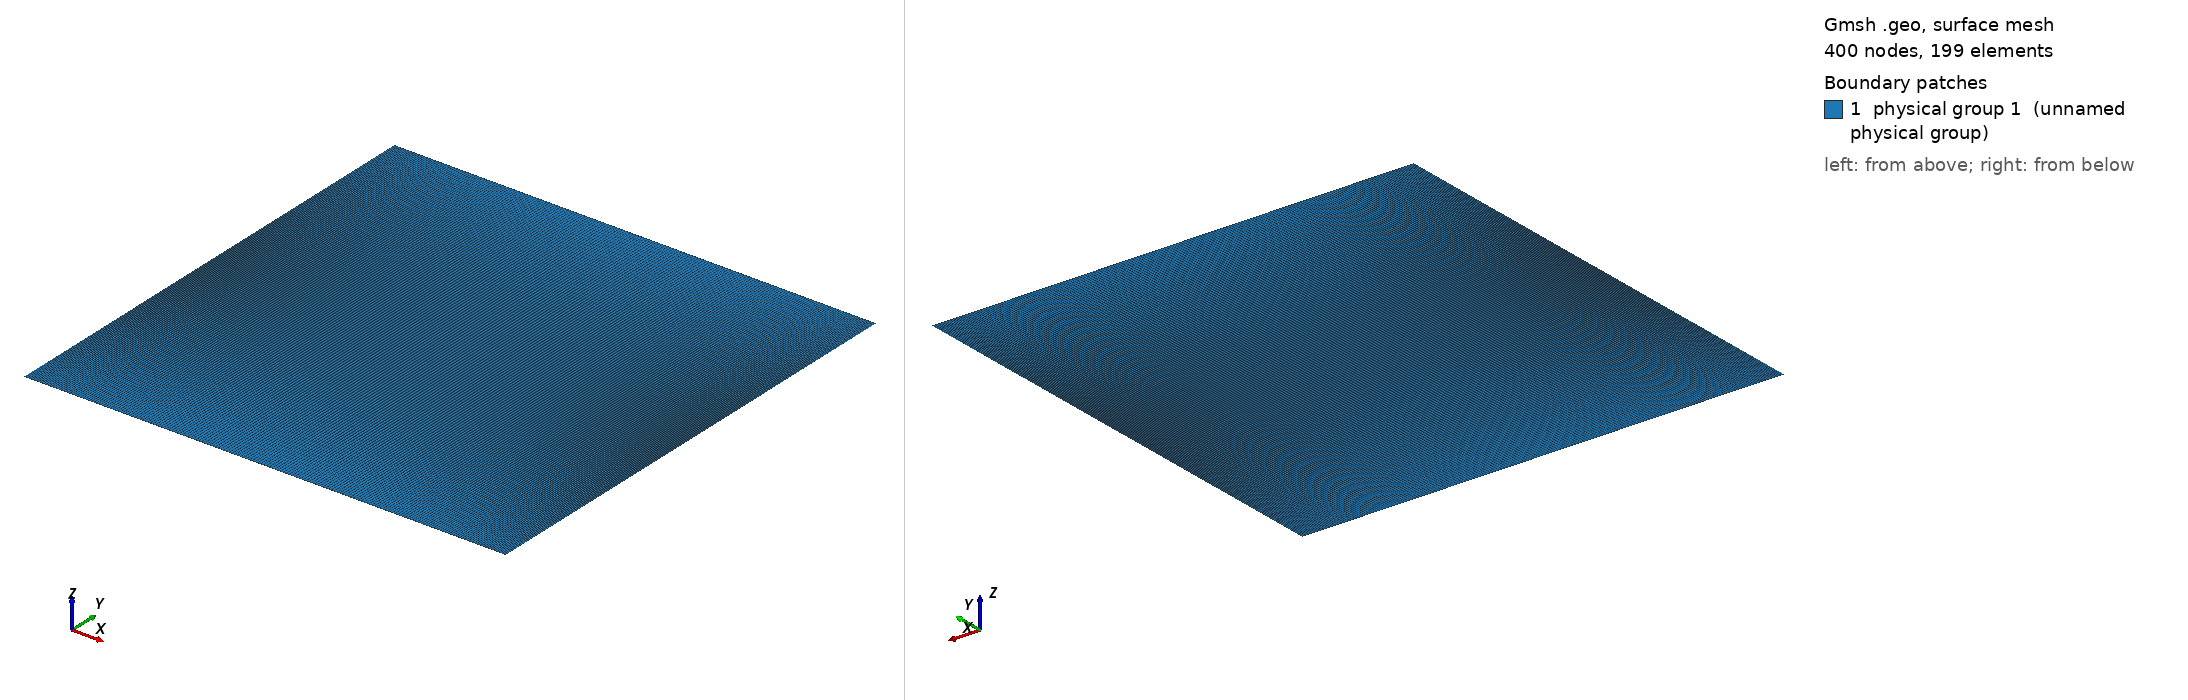

Gmsh geometry script, surface-meshed: 400 nodes, 199 surface elements. Boundary patches (legend numbers): 1 physical group 1 (unnamed physical group). Left view from above one corner, right view from below the opposite corner. Legend entries are the model's physical surfaces. The drawing asked Gmsh for element sizes between 1% and 20% of the model's largest extent; the script's own settings can give other sizes.

=== sample.geo (drawn) ===
// sample.geo

Point(1) = {0.000, 0.000, 0};
Point(2) = {0.004, 0.000, 0};
Point(3) = {0.004, 0.004, 0};
Point(4) = {0.000, 0.004, 0};

Line(1) = {1, 2};
Line(2) = {2, 3};
Line(3) = {3, 4};
Line(4) = {4, 1};

Curve Loop(1) = {1, 2, 3, 4};
Plane Surface(1) = {1};

Transfinite Curve {1, 3} = 200 Using Bump 0.6;
Transfinite Curve {2, 4} = 2;

Transfinite Surface {1};
Recombine Surface {1};

Physical Curve(1) = {1, 3};
Physical Curve(2) = {2, 4};
Physical Surface(1) = {1};
